Run: headless pygame with SDL's dummy video driver; simulated clock (each Clock.tick advances the game by its frame time, no real sleeping); random seed 0; keys injected as events and as key.get_pressed() state; no mouse input.
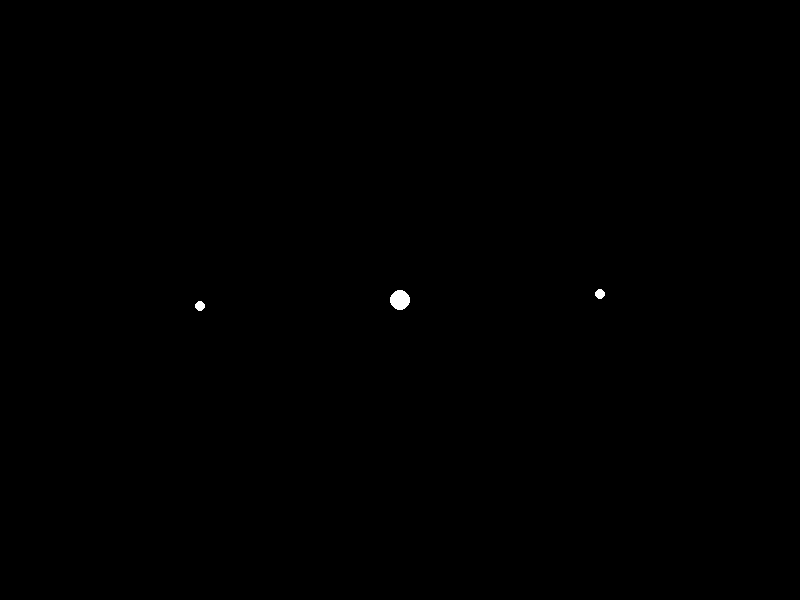
Frame 1 of 4 · flips 1–60 · no input
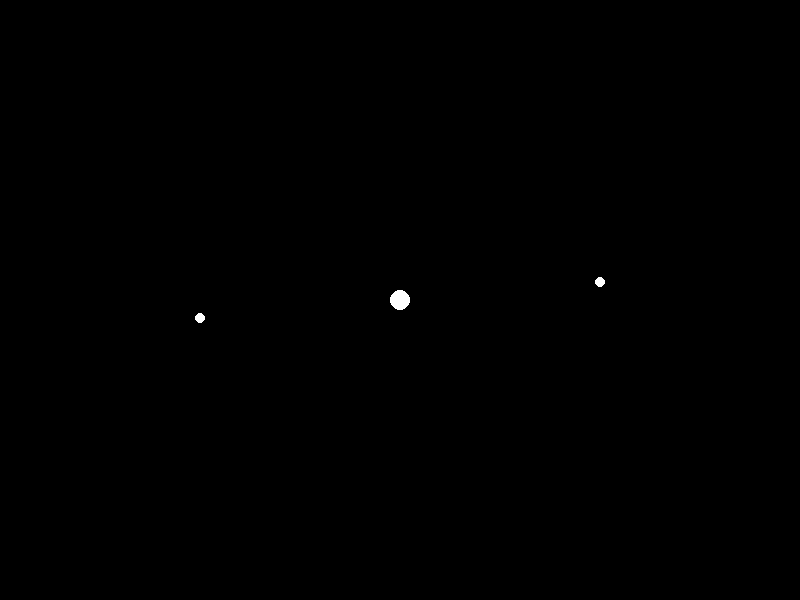
Frame 2 of 4 · flips 61–180 · tapped SPACE, RETURN · held RIGHT (→), D
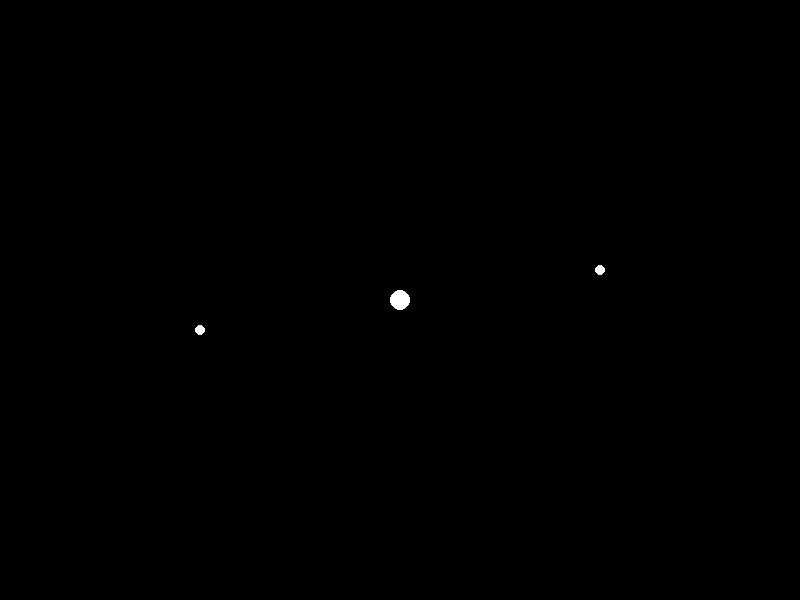
Frame 3 of 4 · flips 181–300 · held DOWN (↓), S
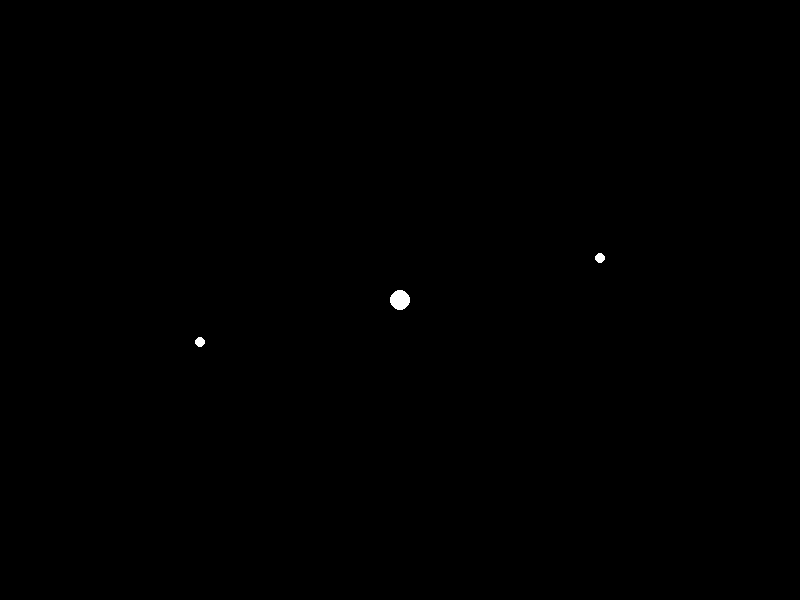
Frame 4 of 4 · flips 301–420 · held LEFT (←), A, UP (↑), W

The pygame program that drew these frames:

import pygame
import math

# Constants
WIDTH = 800
HEIGHT = 600
BLACK = (0, 0, 0)
WHITE = (255, 255, 255)

# Planetary parameters
MASS_STAR = 1000  # Mass of the central star (in units of solar masses)
MASS_PLANET1 = 0.001  # Mass of the first planet (in units of solar masses)
MASS_PLANET2 = 0.002  # Mass of the second planet (in units of solar masses)
POSITION_STAR = (WIDTH / 2, HEIGHT / 2)  # Initial position of the central star
POSITION_PLANET1 = (WIDTH / 2 + 200, HEIGHT / 2)  # Initial position of the first planet
POSITION_PLANET2 = (WIDTH / 2 - 200, HEIGHT / 2)  # Initial position of the second planet
VELOCITY_PLANET1 = (0, -10)  # Initial velocity of the first planet
VELOCITY_PLANET2 = (0, 10)  # Initial velocity of the second planet
GRAVITATIONAL_CONSTANT = 0.1  # Gravitational constant
TIMESTEP = 0.01  # Timestep for the simulation (in units of years)

# Initialize Pygame
pygame.init()
screen = pygame.display.set_mode((WIDTH, HEIGHT))

# Create the planets and star
star = pygame.draw.circle(screen, WHITE, POSITION_STAR, 10)
planet1 = pygame.draw.circle(screen, WHITE, POSITION_PLANET1, 5)
planet2 = pygame.draw.circle(screen, WHITE, POSITION_PLANET2, 5)

# Main loop
running = True
while running:
    # Calculate the gravitational force on each planet
    r1 = math.sqrt((POSITION_PLANET1[0] - POSITION_STAR[0])**2 + (POSITION_PLANET1[1] - POSITION_STAR[1])**2)
    r2 = math.sqrt((POSITION_PLANET2[0] - POSITION_STAR[0])**2 + (POSITION_PLANET2[1] - POSITION_STAR[1])**2)
    force1 = GRAVITATIONAL_CONSTANT * MASS_PLANET1 * MASS_STAR / r1**2
    force2 = GRAVITATIONAL_CONSTANT * MASS_PLANET2 * MASS_STAR / r2**2
    # Calculate the acceleration of each planet
    acceleration1 = force1 / MASS_PLANET1
    acceleration2 = force2 / MASS_PLANET2
    # Update the velocity of each planet
    VELOCITY_PLANET1 = (VELOCITY_PLANET1[0] + acceleration1 * TIMESTEP, VELOCITY_PLANET1[1] + acceleration1 * TIMESTEP)
    VELOCITY_PLANET2 = (VELOCITY_PLANET2[0] + acceleration2 * TIMESTEP, VELOCITY_PLANET2[1] + acceleration2 * TIMESTEP)
    # Update the position of each planet
    POSITION_PLANET1 = (POSITION_PLANET1[0] + VELOCITY_PLANET1[0] * TIMESTEP, POSITION_PLANET1[1] + VELOCITY_PLANET1[1] * TIMESTEP)
    POSITION_PLANET2 = (POSITION_PLANET2[0] + VELOCITY_PLANET2[0] * TIMESTEP, POSITION_PLANET2[1] + VELOCITY_PLANET2[1] * TIMESTEP)
    # Render the planets and star
    screen.fill(BLACK)
    star = pygame.draw.circle(screen, WHITE, POSITION_STAR, 10)
    planet1 = pygame.draw.circle(screen, WHITE, POSITION_PLANET1, 5)
    planet2 = pygame.draw.circle(screen, WHITE, POSITION_PLANET2, 5)
    pygame.display.flip()
    # Check for quit event
    for event in pygame.event.get():
        if event.type == pygame.QUIT:
            running = False

# Quit Pygame
pygame.quit()
